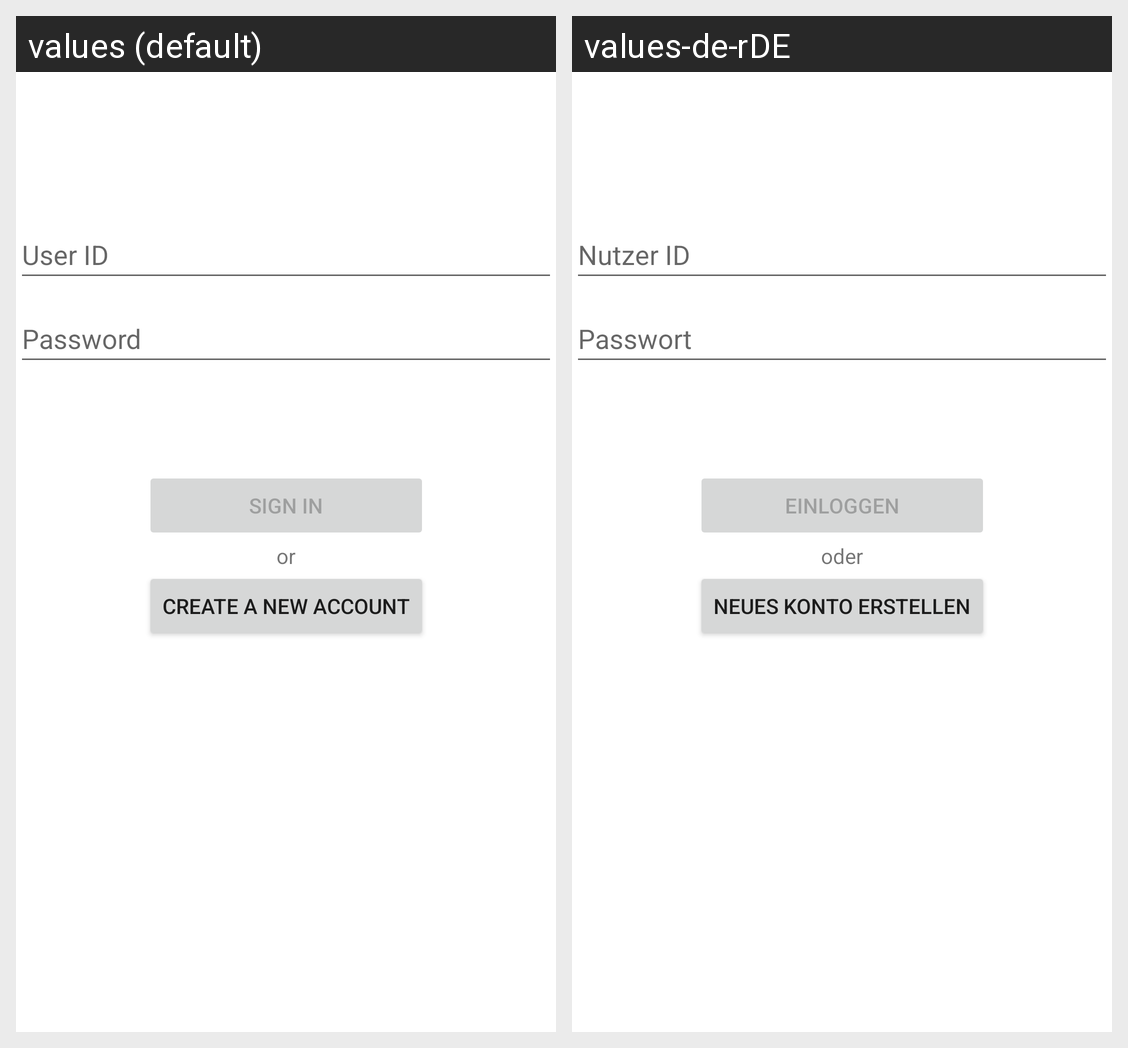

For this localized Android screen grid, give each drawn string resource with its value in every locale shown.
Android screen res/layout/activity_login.xml rendered under 2 locales, left to right: values (default), values-de-rDE. Device: Nexus 5 (rendered at 1080×1920; each locale shown at half size, 540×960, under a caption strip naming it); theme Theme.22B11.
Strings drawn on this screen, with the default value and each locale's value (text and hints the layout hard-codes, and strings that could not be matched under every locale, appear in the picture but are not listed):

prompt_userid
  values: User ID
  values-de-rDE: Nutzer ID

prompt_password
  values: Password
  values-de-rDE: Passwort

action_sign_in_short
  values: Sign in
  values-de-rDE: Einloggen

action_sign_in
  values: Sign in
  values-de-rDE: Einloggen

or
  values: or
  values-de-rDE: oder

action_sign_up
  values: Create a new account
  values-de-rDE: Neues Konto erstellen
